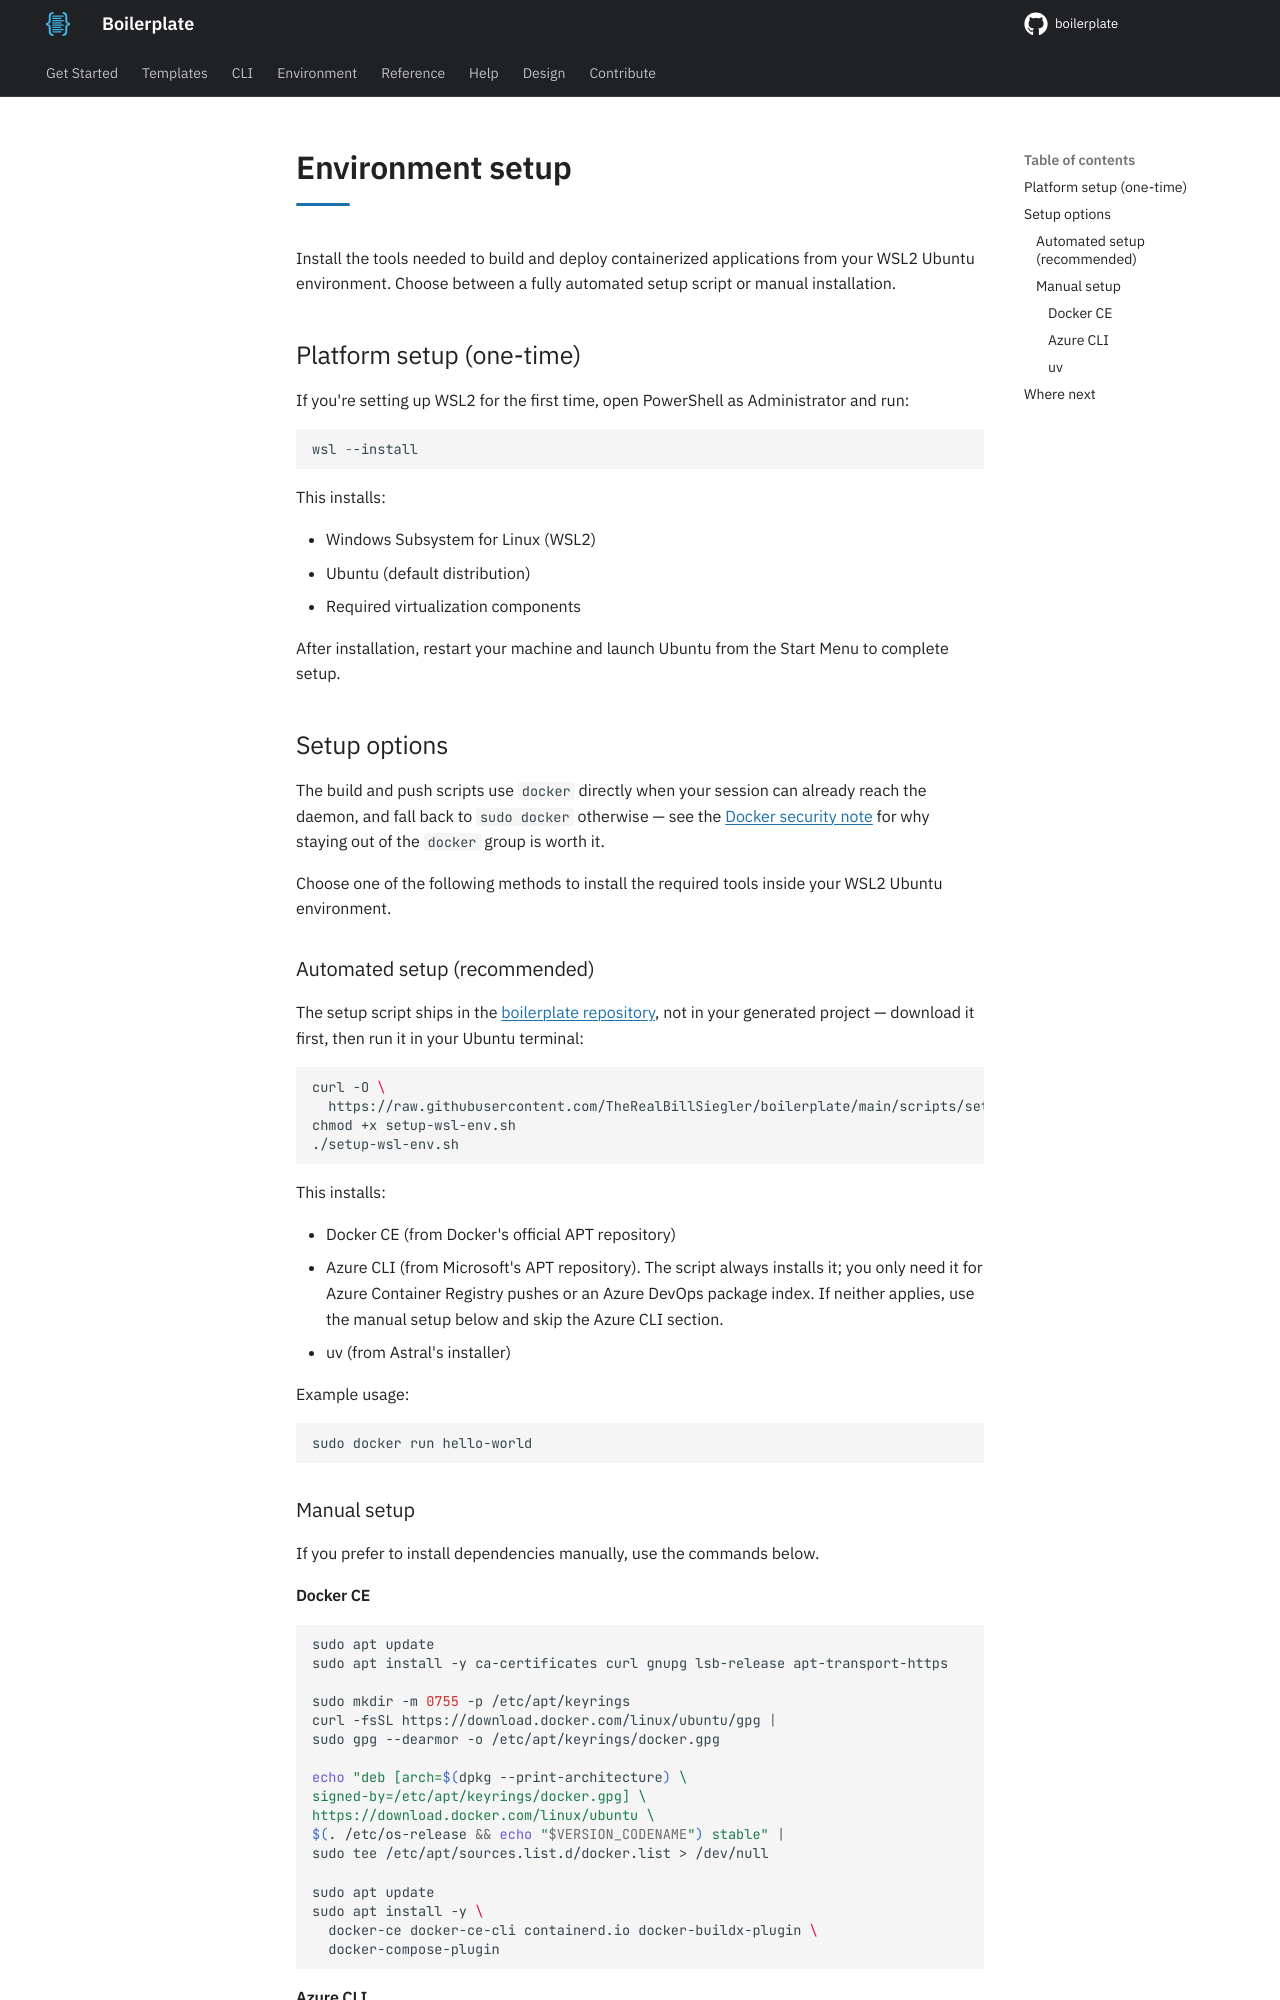

repository: TheRealBillSiegler/boilerplate · page: 0.4/templates-hub/streamlit/deployment/containers/environment-setup/index.html · generator: mkdocs

# Environment setup

Install the tools needed to build and deploy containerized applications from your WSL2 Ubuntu environment. Choose between a fully automated setup script or manual installation.

## Platform setup (one-time)

If you're setting up WSL2 for the first time, open PowerShell as Administrator and run:

```powershell
wsl --install
```

This installs:

- Windows Subsystem for Linux (WSL2)
- Ubuntu (default distribution)
- Required virtualization components

After installation, restart your machine and launch Ubuntu from the Start Menu to complete setup.

## Setup options

The build and push scripts use `docker` directly when your session can already reach the daemon, and fall back to `sudo docker` otherwise — see the [Docker security note](index.md) for why staying out of the `docker` group is worth it.

Choose one of the following methods to install the required tools inside your WSL2 Ubuntu environment.

### Automated setup (recommended)

The setup script ships in the [boilerplate repository](https://github.com/TheRealBillSiegler/boilerplate/blob/main/scripts/setup-wsl-env.sh), not in your generated project — download it first, then run it in your Ubuntu terminal:

```bash
curl -O \
  https://raw.githubusercontent.com/TheRealBillSiegler/boilerplate/main/scripts/setup-wsl-env.sh
chmod +x setup-wsl-env.sh
./setup-wsl-env.sh
```

This installs:

- Docker CE (from Docker's official APT repository)
- Azure CLI (from Microsoft's APT repository). The script always installs it; you only need it for Azure Container Registry pushes or an Azure DevOps package index. If neither applies, use the manual setup below and skip the Azure CLI section.
- uv (from Astral's installer)

Example usage:

```bash
sudo docker run hello-world
```

### Manual setup

If you prefer to install dependencies manually, use the commands below.
